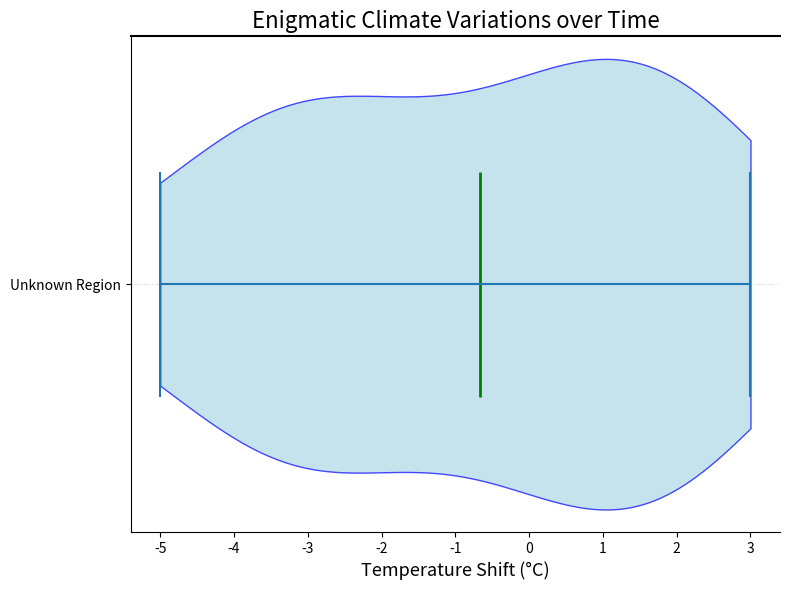

Generate this figure with matplotlib:
import matplotlib.pyplot as plt
import numpy as np

# Synthetic temperature differences (in Celsius) for a week in one city
data = [-5, -3, 0, 2, 1, -1, -4, 3, 2, 0, -2, -3, 1, 2, -3]

plt.figure(figsize=(8, 6))

# Create the violin plot with a new set of colors
violin = plt.violinplot(data, vert=False, showmeans=True, showmedians=False)

# Customize the colors of the violin plot
for pc in violin['bodies']:
    pc.set_facecolor('lightblue')
    pc.set_edgecolor('blue')
    pc.set_alpha(0.7)

violin['cmeans'].set_edgecolor('green')
violin['cmeans'].set_linewidth(2)

# Change title and labels
plt.title('Enigmatic Climate Variations over Time', fontsize=16, fontweight='normal')
plt.xlabel('Temperature Shift (°C)', fontsize=13)
plt.yticks([1], ['Unknown Region'])

# Modify grid and border style
plt.grid(visible=True, axis='y', linestyle='-.', alpha=0.3)
plt.gca().spines['top'].set_linewidth(1.5)
plt.gca().spines['right'].set_visible(False)

plt.tight_layout()
plt.show()
